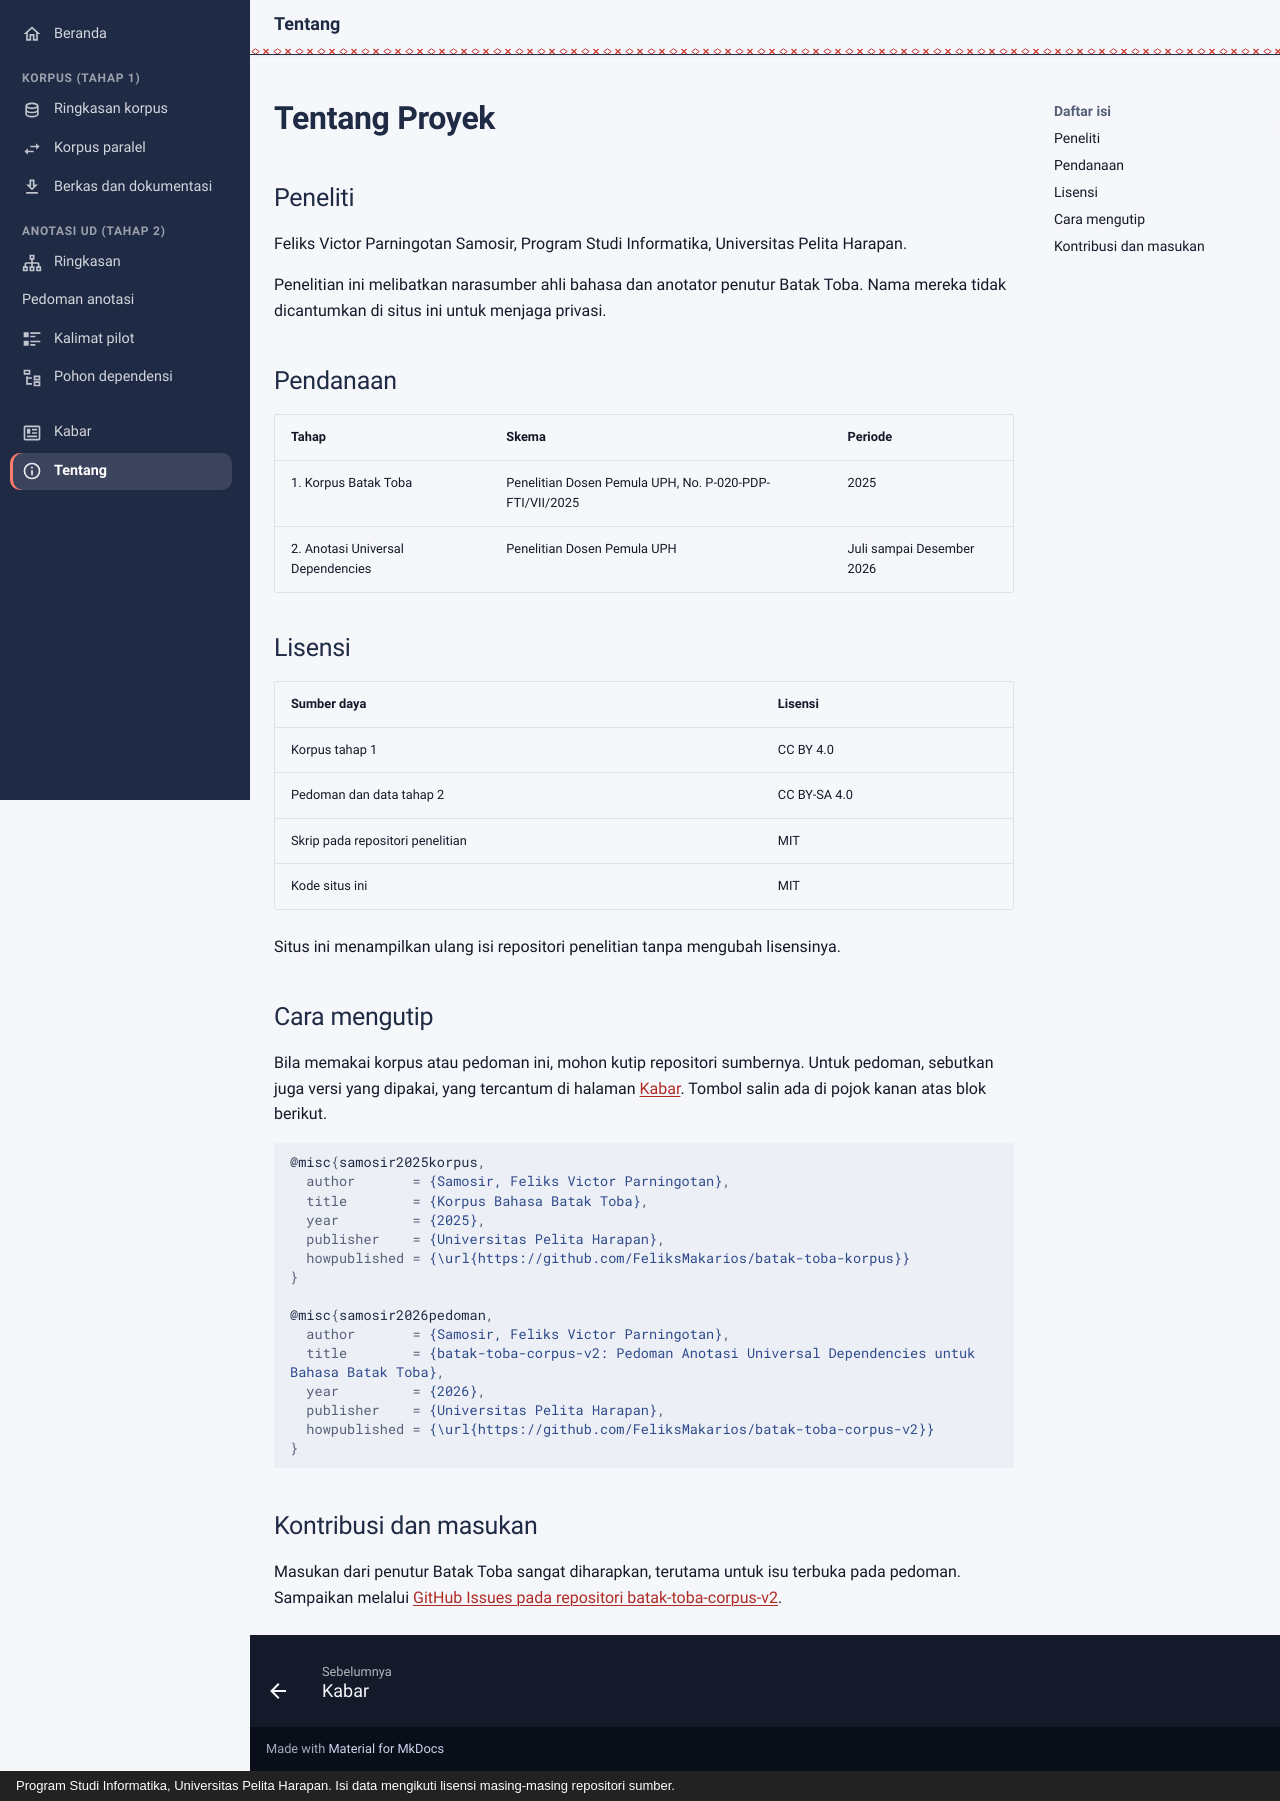

repository: FeliksMakarios/nlptoba.org · page: tentang/index.html · generator: mkdocs · copyright: Program Studi Informatika, Universitas Pelita Harapan. Isi data mengikuti lisensi masing-masing repositori sumber.

---
icon: material/information-outline
description: "Peneliti, pendanaan, lisensi, cara mengutip, dan cara memberi masukan untuk proyek NLP Batak Toba."
title: Tentang
---

# Tentang Proyek

## Peneliti

Feliks Victor Parningotan Samosir, Program Studi Informatika, Universitas Pelita Harapan.

Penelitian ini melibatkan narasumber ahli bahasa dan anotator penutur Batak Toba. Nama mereka tidak dicantumkan di situs ini untuk menjaga privasi.

## Pendanaan

| Tahap | Skema | Periode |
|---|---|---|
| 1. Korpus Batak Toba | Penelitian Dosen Pemula UPH, No. P-020-PDP-FTI/VII/2025 | 2025 |
| 2. Anotasi Universal Dependencies | Penelitian Dosen Pemula UPH | Juli sampai Desember 2026 |

## Lisensi

| Sumber daya | Lisensi |
|---|---|
| Korpus tahap 1 | CC BY 4.0 |
| Pedoman dan data tahap 2 | CC BY-SA 4.0 |
| Skrip pada repositori penelitian | MIT |
| Kode situs ini | MIT |

Situs ini menampilkan ulang isi repositori penelitian tanpa mengubah lisensinya.

## Cara mengutip

Bila memakai korpus atau pedoman ini, mohon kutip repositori sumbernya. Untuk pedoman, sebutkan juga versi yang dipakai, yang tercantum di halaman [Kabar](kabar.md). Tombol salin ada di pojok kanan atas blok berikut.

```bibtex
@misc{samosir2025korpus,
  author       = {Samosir, Feliks Victor Parningotan},
  title        = {Korpus Bahasa Batak Toba},
  year         = {2025},
  publisher    = {Universitas Pelita Harapan},
  howpublished = {\url{https://github.com/FeliksMakarios/batak-toba-korpus}}
}

@misc{samosir2026pedoman,
  author       = {Samosir, Feliks Victor Parningotan},
  title        = {batak-toba-corpus-v2: Pedoman Anotasi Universal Dependencies untuk Bahasa Batak Toba},
  year         = {2026},
  publisher    = {Universitas Pelita Harapan},
  howpublished = {\url{https://github.com/FeliksMakarios/batak-toba-corpus-v2}}
}
```

## Kontribusi dan masukan

Masukan dari penutur Batak Toba sangat diharapkan, terutama untuk isu terbuka pada pedoman. Sampaikan melalui [GitHub Issues pada repositori batak-toba-corpus-v2](https://github.com/FeliksMakarios/batak-toba-corpus-v2/issues).
